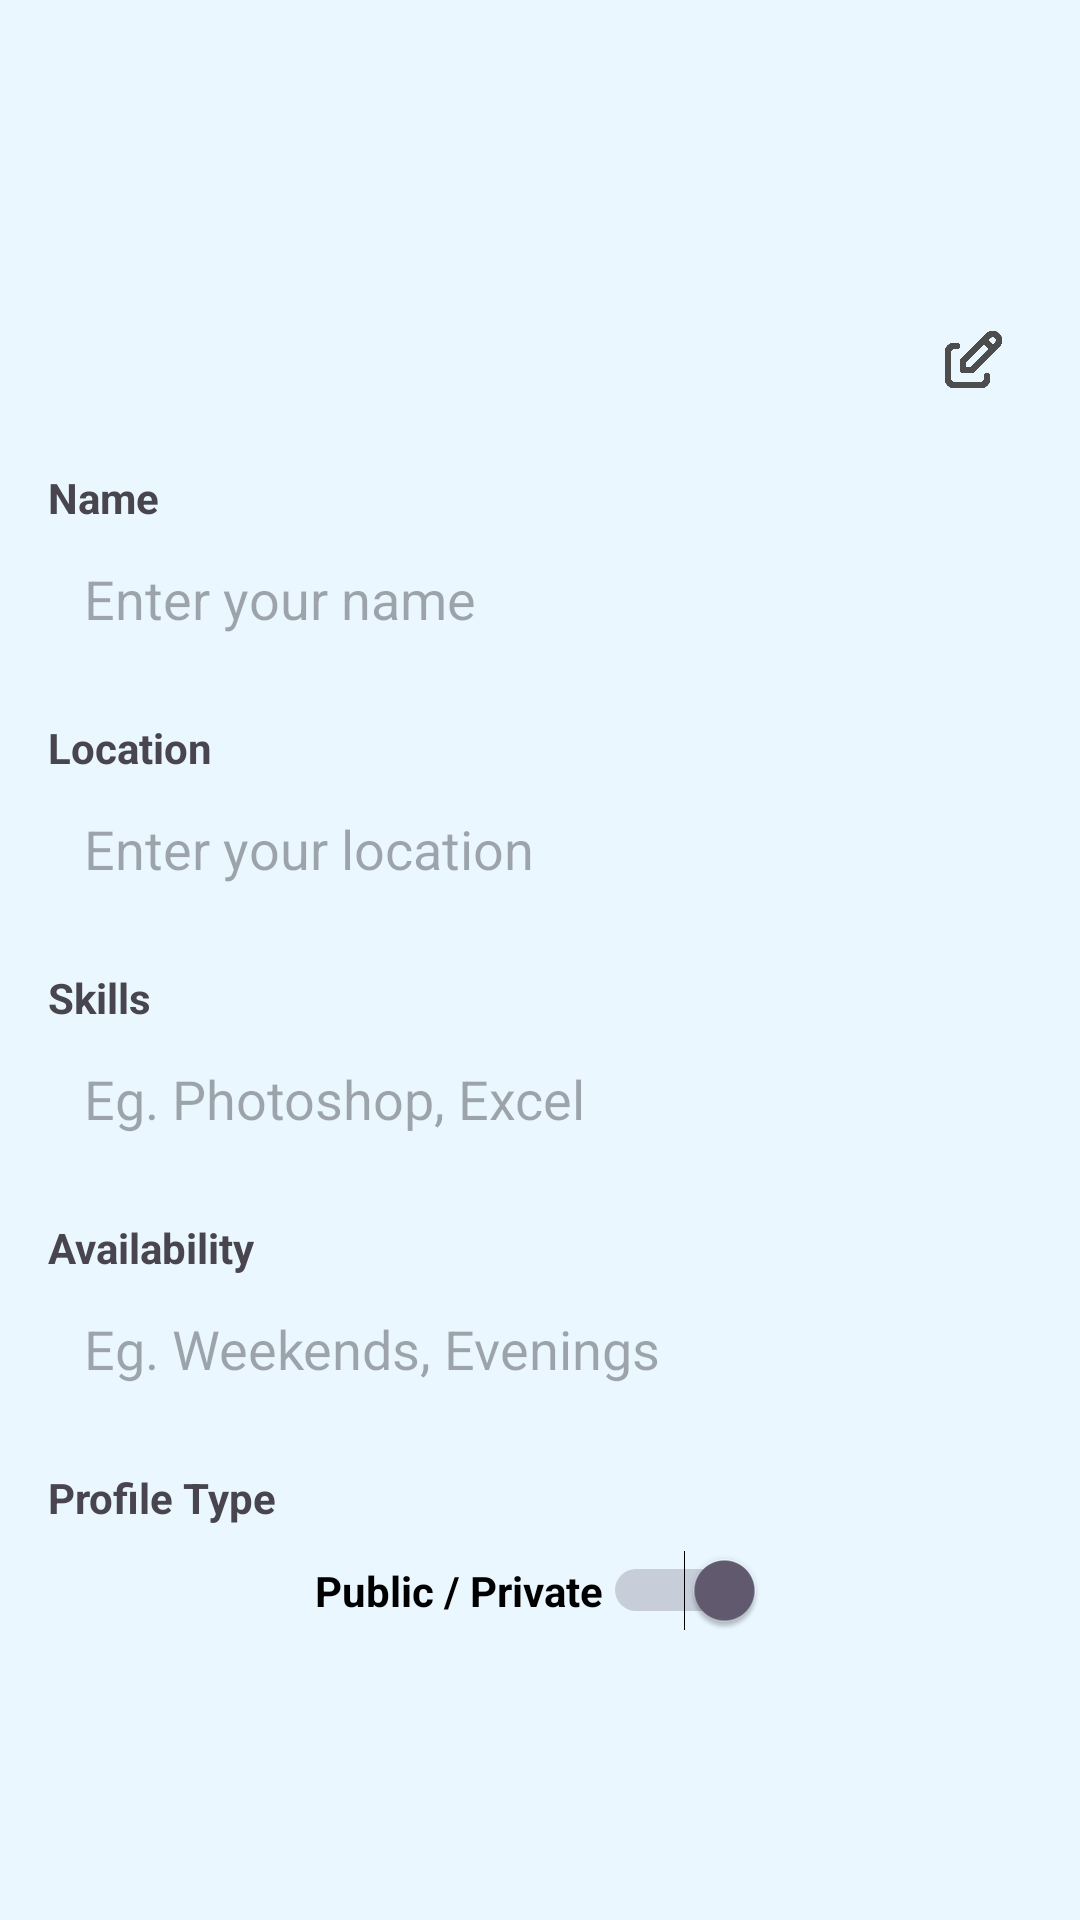

This screen was rendered from an Android layout file. Write that file and the resources it references.
<!-- AndroidManifest.xml: application theme Theme.SkillSwap -->
<!-- res/layout/fragment_profile.xml -->
<?xml version="1.0" encoding="utf-8"?>
<ScrollView xmlns:android="http://schemas.android.com/apk/res/android"
    android:layout_width="match_parent"
    android:layout_height="match_parent"
    android:background="#EAF7FF"
    android:padding="16dp">

    <LinearLayout
        android:layout_width="match_parent"
        android:layout_height="wrap_content"
        android:orientation="vertical"
        android:gravity="center_horizontal">

        
        <ImageView
            android:id="@+id/profileImage"
            android:layout_width="100dp"
            android:layout_height="100dp"
            android:src="@drawable/profile_placeholder"
            android:scaleType="centerCrop"
            android:layout_marginTop="16dp" />

        
        <ImageView
            android:id="@+id/editProfileIcon"
            android:layout_width="24dp"
            android:layout_height="24dp"
            android:src="@drawable/ic_edit"
            android:layout_gravity="end"
            android:layout_marginTop="-24dp"
            android:layout_marginEnd="8dp" />

        
        <TextView
            android:layout_width="match_parent"
            android:layout_height="wrap_content"
            android:text="Name"
            android:textStyle="bold"
            android:layout_marginTop="24dp" />

        <EditText
            android:id="@+id/nameField"
            android:layout_width="match_parent"
            android:layout_height="wrap_content"
            android:hint="Enter your name"
            android:background="@drawable/rounded_input"
            android:padding="12dp" />

        
        <TextView
            android:layout_width="match_parent"
            android:layout_height="wrap_content"
            android:text="Location"
            android:textStyle="bold"
            android:layout_marginTop="16dp" />

        <EditText
            android:id="@+id/locationField"
            android:layout_width="match_parent"
            android:layout_height="wrap_content"
            android:hint="Enter your location"
            android:background="@drawable/rounded_input"
            android:padding="12dp" />

        
        <TextView
            android:layout_width="match_parent"
            android:layout_height="wrap_content"
            android:text="Skills"
            android:textStyle="bold"
            android:layout_marginTop="16dp" />

        <EditText
            android:id="@+id/skillsField"
            android:layout_width="match_parent"
            android:layout_height="wrap_content"
            android:hint="Eg. Photoshop, Excel"
            android:background="@drawable/rounded_input"
            android:padding="12dp" />

        
        <TextView
            android:layout_width="match_parent"
            android:layout_height="wrap_content"
            android:text="Availability"
            android:textStyle="bold"
            android:layout_marginTop="16dp" />

        <EditText
            android:id="@+id/availabilityField"
            android:layout_width="match_parent"
            android:layout_height="wrap_content"
            android:hint="Eg. Weekends, Evenings"
            android:background="@drawable/rounded_input"
            android:padding="12dp" />

        
        <TextView
            android:layout_width="match_parent"
            android:layout_height="wrap_content"
            android:text="Profile Type"
            android:textStyle="bold"
            android:layout_marginTop="16dp" />

        <Switch
            android:id="@+id/publicSwitch"
            android:layout_width="wrap_content"
            android:layout_height="wrap_content"
            android:text="Public / Private"
            android:checked="true"
            android:textStyle="bold"
            android:textColor="#000000"
            android:layout_marginTop="8dp" />
    </LinearLayout>
</ScrollView>
<!-- resources referenced by this layout -->
<resources>
  <!-- drawable ic_edit: png bitmap (drawable, 8522 bytes) -->
  <style name="Theme.SkillSwap" parent="Base.Theme.SkillSwap" />
  <style name="Base.Theme.SkillSwap" parent="Theme.Material3.DayNight.NoActionBar">
          
          
      </style>
</resources>
